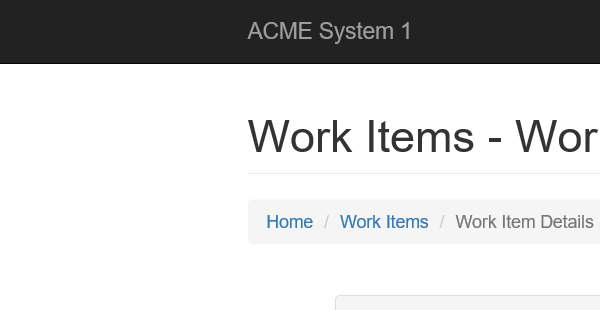
Task: Calculate Client Security Hash
Workflow: Navigate_Dashboard

Step 1: Attach Browser 'iexplore.exe ACME' in window 'ACME System 1 *'

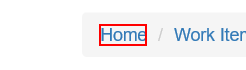
Step 2: click on the link 'Home'
